Run: headless pygame with SDL's dummy video driver; simulated clock (each Clock.tick advances the game by its frame time, no real sleeping); random seed 0; keys injected as events and as key.get_pressed() state; no mouse input.
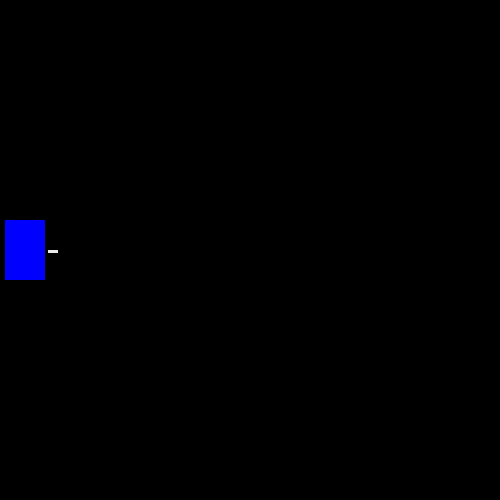
Frame 1 of 4 · flips 1–60 · no input
Frame 2 of 4 · flips 61–180 · tapped SPACE, RETURN · held RIGHT (→), D · screen unchanged from frame 1, image omitted
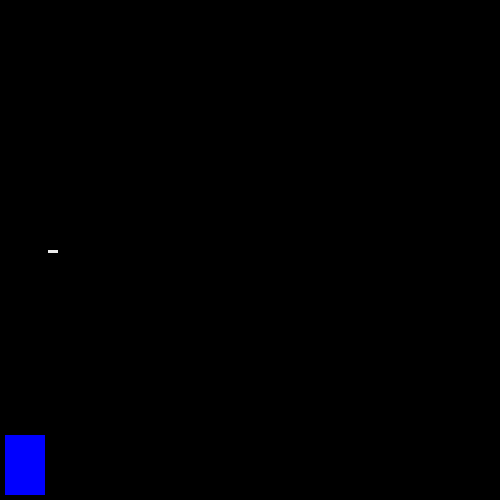
Frame 3 of 4 · flips 181–300 · held DOWN (↓), S
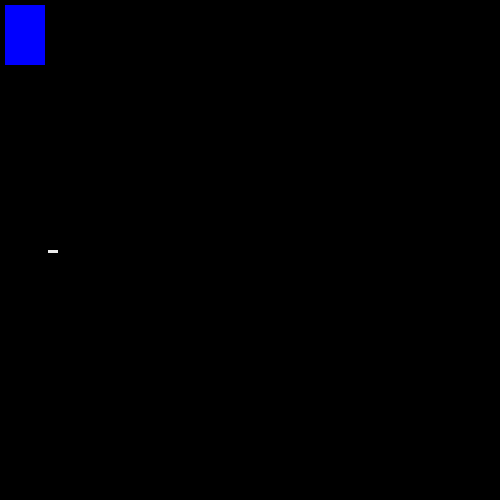
Frame 4 of 4 · flips 301–420 · held LEFT (←), A, UP (↑), W

The pygame program that drew these frames:

import pygame
import sys

pygame.init()
win = pygame.display.set_mode((500, 500))
pygame.display.set_caption("Raketa")

x = 5
y = 220
width = 40
height = 60
speed = 5
bx = 48
by = 250
bspeed = 3
bw = 10
bh = 3
bullets = pygame.sprite.Group()

while True:
    pygame.time.delay(10)
    for event in pygame.event.get():
        if event.type == pygame.QUIT:
            sys.exit()
    keys = pygame.key.get_pressed()
    # if keys[pygame.K_LEFT] and x > 5:
    #     x -= speed
    # if keys[pygame.K_RIGHT] and x < 500 - width - 5:
    #     x += speed
    if keys[pygame.K_UP] and y > 5:
        y -= speed
    if keys[pygame.K_DOWN] and y < 500 - height - 5:
        y += speed
    if keys[pygame.K_SPACE]:
        bx += bspeed
    bullets.update()

    win.fill((0, 0, 0))

    pygame.draw.rect(win, (0, 0, 255), (x, y, width, height))
    pygame.draw.rect(win, (235, 235, 235), (bx, by, bw, bh))
    pygame.display.update()
